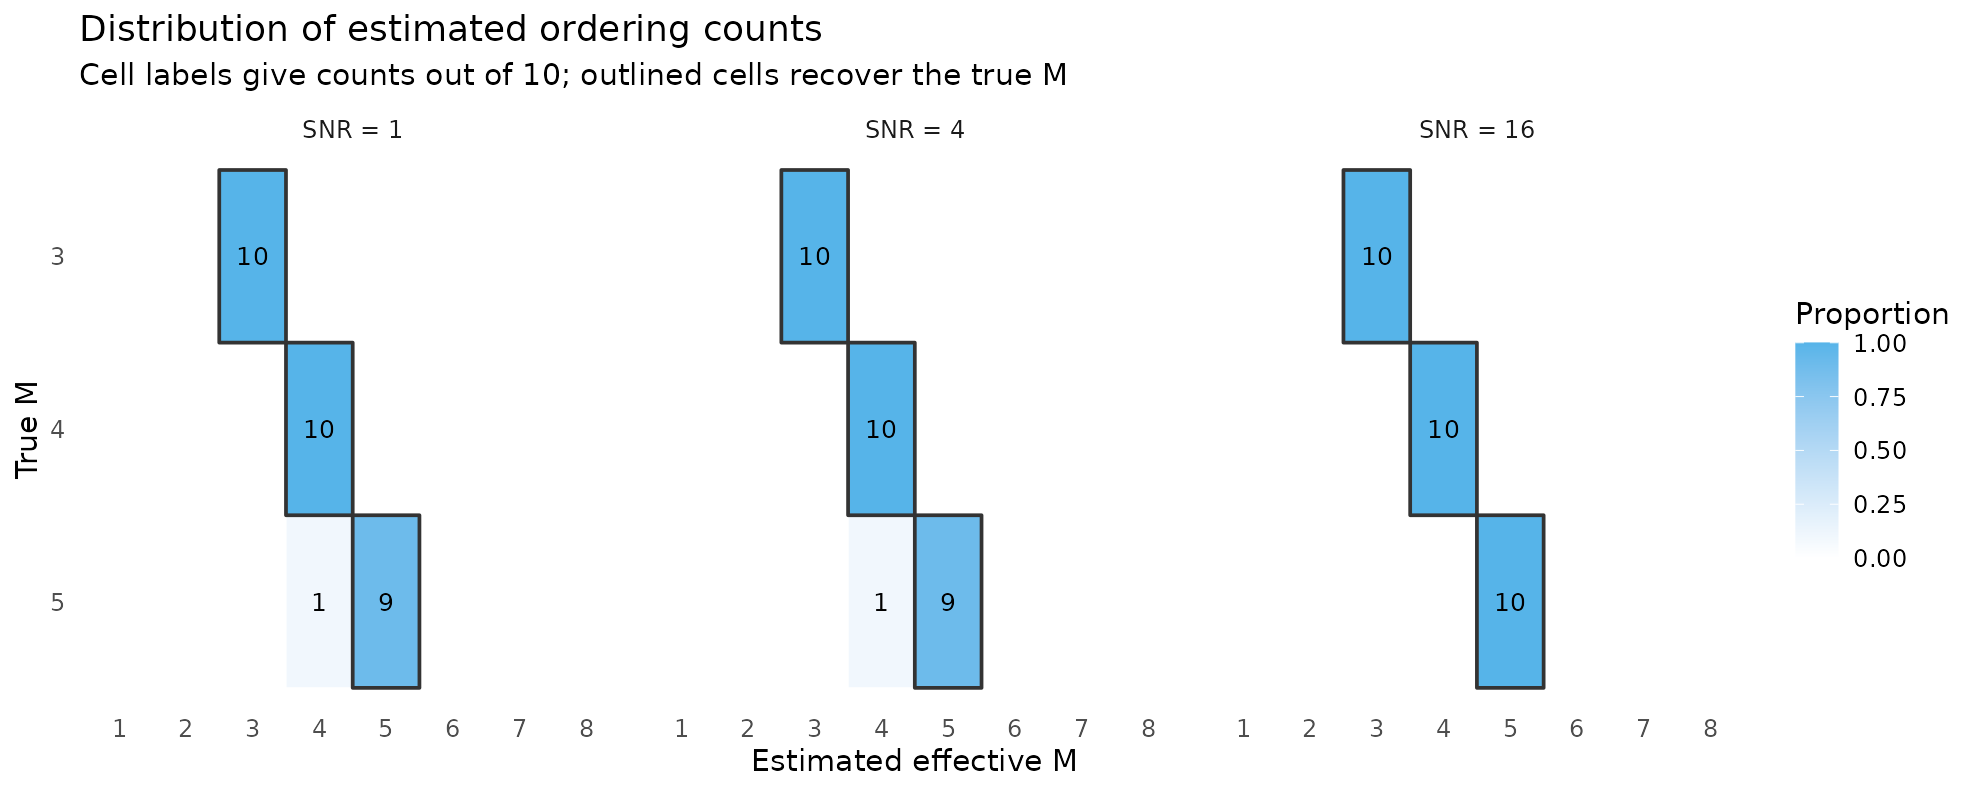

The file beside this chart, header and first rows:
true_M, snr, estimated, count, probability, snr_label, truth
3, 1, 1, 0, 0, SNR = 1, 3
3, 1, 2, 0, 0, SNR = 1, 3
3, 1, 3, 10, 1, SNR = 1, 3
3, 1, 4, 0, 0, SNR = 1, 3
3, 1, 5, 0, 0, SNR = 1, 3
3, 1, 6, 0, 0, SNR = 1, 3
3, 1, 7, 0, 0, SNR = 1, 3
3, 1, 8, 0, 0, SNR = 1, 3
4, 1, 1, 0, 0, SNR = 1, 4
4, 1, 2, 0, 0, SNR = 1, 4
4, 1, 3, 0, 0, SNR = 1, 4
4, 1, 4, 10, 1, SNR = 1, 4
4, 1, 5, 0, 0, SNR = 1, 4
4, 1, 6, 0, 0, SNR = 1, 4
4, 1, 7, 0, 0, SNR = 1, 4
4, 1, 8, 0, 0, SNR = 1, 4
5, 1, 1, 0, 0, SNR = 1, 5
5, 1, 2, 0, 0, SNR = 1, 5
5, 1, 3, 0, 0, SNR = 1, 5
5, 1, 4, 1, 0.1, SNR = 1, 5
5, 1, 5, 9, 0.9, SNR = 1, 5
5, 1, 6, 0, 0, SNR = 1, 5
5, 1, 7, 0, 0, SNR = 1, 5
5, 1, 8, 0, 0, SNR = 1, 5
3, 4, 1, 0, 0, SNR = 4, 3
3, 4, 2, 0, 0, SNR = 4, 3
3, 4, 3, 10, 1, SNR = 4, 3
3, 4, 4, 0, 0, SNR = 4, 3
3, 4, 5, 0, 0, SNR = 4, 3
3, 4, 6, 0, 0, SNR = 4, 3
3, 4, 7, 0, 0, SNR = 4, 3
3, 4, 8, 0, 0, SNR = 4, 3
4, 4, 1, 0, 0, SNR = 4, 4
4, 4, 2, 0, 0, SNR = 4, 4
4, 4, 3, 0, 0, SNR = 4, 4
4, 4, 4, 10, 1, SNR = 4, 4
4, 4, 5, 0, 0, SNR = 4, 4
4, 4, 6, 0, 0, SNR = 4, 4
4, 4, 7, 0, 0, SNR = 4, 4
4, 4, 8, 0, 0, SNR = 4, 4
5, 4, 1, 0, 0, SNR = 4, 5
5, 4, 2, 0, 0, SNR = 4, 5
5, 4, 3, 0, 0, SNR = 4, 5
5, 4, 4, 1, 0.1, SNR = 4, 5
5, 4, 5, 9, 0.9, SNR = 4, 5
5, 4, 6, 0, 0, SNR = 4, 5
5, 4, 7, 0, 0, SNR = 4, 5
5, 4, 8, 0, 0, SNR = 4, 5
3, 16, 1, 0, 0, SNR = 16, 3
3, 16, 2, 0, 0, SNR = 16, 3
3, 16, 3, 10, 1, SNR = 16, 3
3, 16, 4, 0, 0, SNR = 16, 3
3, 16, 5, 0, 0, SNR = 16, 3
3, 16, 6, 0, 0, SNR = 16, 3
3, 16, 7, 0, 0, SNR = 16, 3
3, 16, 8, 0, 0, SNR = 16, 3
4, 16, 1, 0, 0, SNR = 16, 4
4, 16, 2, 0, 0, SNR = 16, 4
4, 16, 3, 0, 0, SNR = 16, 4
4, 16, 4, 10, 1, SNR = 16, 4
... 12 more rows
